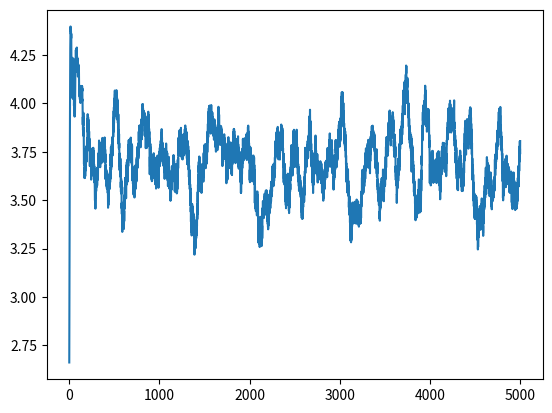

Here is the Python script that generated this plot: (Note: this script raises an exception after producing the figure.)

# coding: utf-8

# In[10]:


from scipy.optimize import curve_fit
import random
import numpy as np
import matplotlib.pyplot as plt
get_ipython().run_line_magic('matplotlib', 'inline')
class Car:
    "sdfsf"

T=5000
l=500 #總長



p2=1 #進車機率
def f(l):
    return l[0]
#排序用的function 可不管
def prob(x):
    a=random.randint(1,10)
    if a<=x*10:
        return True
    else:
        return False
    # x的機率是true 1-x的機率是False
def ini(rho,V_max,d): #初始化道路的程式 d是車子的安全距離
   
    n=int(rho*l/(2*d)) #車子數量由密度 道路長 安全距離所決定 初始的位置會是d的整數倍
    S=[] #儲存某個時間點個個車子的狀態
    
    rad_lis=[]#用來生成隨機位置用的   
    for i in range(0,l):
    
        if i*d>l:
            break
        rad_lis.append(i*d)
    rad_x=random.sample(rad_lis,n)
    
    for i in range(n):
        x=Car()
        x.pos=rad_x[i]
        x.v=random.uniform(0,V_max)
        
        S.append([x.pos,x.v])
    S.sort(key=f) #由位置來排序 第一台車、第二台車....第n台車 
    for i in  range(n):
        if i>0 and S[i]<S[i-1]:
            print("rgdg")
    return S
   
def avg(x): #用來算平均用的
    
    for i in range(len(x)):
        if i==0:
            pass
        else:
            x[i]+=x[i-1]
    return x[len(x)-1]/len(x)

a=np.ndarray.tolist(np.random.normal(3,1.5,3000))
a=list(filter(lambda x:x>0.01,a))
def normal(): #Gaussian sampling
  
    s=random.sample(a,1)
    return s[0]
print("done")



# In[19]:


avgV=[] #個個時刻的平均速度
avgd=0
P=[] #所有時間所有狀態

t=[] #時間(長度和P一樣)
def traffic(rho,V_max,d):
    #n是車子數量 V_max速度上限 d 安全距離
    S=ini(rho,V_max,d)
    V=[] #計算平均速度用的
    global avgd
    avg_d=[]
    for j in range(T):
        
        V1=[]
        #每個時段內發生的事
       
        for i in range(len(S)):
            x=len(S)-1
            t.append(j) 
            P.append(S[x-i][0])
            a=normal()
            
        #每台車的狀況
            if i>0 :
                dx=S[x-i+1][0]-S[x-i][0] #前後車距
                if S[x-i][1]<V_max:
                   
                    if S[x-i][1]+1 <=dx-d : #(1)加速不會超過安全距離的話就+速
                       
                        if dx<=5*d :    #車距(預設5d)不夠大就會出現延遲時間
                            S[x-i][1]+=1/a
                        else:
                            S[x-i][1]+=1
                        
                    if S[x-i][1]>dx-d  :
                        #(2)速度超過安全距離的話就減速至跟距離一樣
                        S[x-i][1]=dx-d
                    if S[x-i][1]>=V_max:
                        S[x-i][1]=V_max
                else: #速度等於上限時
                    if S[x-i][1]>dx-d  :
                        #跟上面一樣
                        S[x-i][1]=dx-d
                    
                    
            if i>0 and S[x-i+1][0]<S[x-i][0]: #debug用的
                            
                print(S[x-i+1][0],S[x-i][0],S[x-i][1],j,i)
                break
            
        
            if i==0 and S[x-i][1]<V_max:
                S[x-i][1]+=1
                if S[x-i][1]>=V_max:
                    S[x-i][1]=V_max
                
                
           
            
           
        for k in range(len(S)):
            S[k][0]+=S[k][1]  #(4)更新車子的位置
            V.append(S[k][1]) #j時刻所有車的速度都丟進來
            V1.append(S[k][1])
            
            
            if S[k][0]>l: #若有車跑出去 大家集體往前移 在家新的車進來
                S.remove(S[len(S)-1])
                for a in range(len(S)):
                    S[a][0]+=d
                S.insert(0,[0,V_max]) 
            
            if k>0: #看一下大家有無保持安全間距
                
                avg_d.append(S[k][0]-S[k-1][0])
                
                if S[k][0]-S[k-1][0]<d:
                    print("no!",j,k,S[k][0],S[k-1][0],S[k-1][1])
            
        
        avgV.append(avg(V1)) #j時刻的平均速度
      
        
        
    avgd=avg(avg_d)
      
                
         
    
    avg_V=avg(V) #每個n對應到的平均速度
    
    return avg_V 
P=[]
t=[]
traffic(0.3,5,1.5)
plt.plot(avgV)


# In[16]:


#plt.figure(figsize=(20,25))
#plt.xlim(100,2500)
#plt.scatter(t,P) #X 時間    Y 位置


# In[92]:


#Vbar 和 ro
"""Vbar1=[] #蒐集各個n的平均速度
ro1=[] #密度

for i in range(10,500,10):
    Vbar1.append(traffic(i/500,5,1.5,2))
    ro1.append(i/500)
    print(i)
"""

Vbar2=[]
ro2=[] 

for i in range(10,500,10):
    Vbar2.append(traffic(i/500,5,1.5,3))
    ro2.append(i/500)
    print(i)
Vbar4=[] 
ro4=[] 

for i in range(10,500,10):
    Vbar4.append(traffic(i/500,5,1.5,4))
    ro4.append(i/500)
    print(i)
    
"""Vbar5=[] 
ro5=[] 
for i in range(10,500,10):
    Vbar5.append(traffic(i/500,5,1.5,5))
    ro5.append(i/500)
    print(i)
plt.scatter(ro1,Vbar1)"""
plt.scatter(ro2,Vbar2)
plt.scatter(ro4,Vbar4)
#plt.scatter(ro5,Vbar5)


# In[93]:


#流量對密度
"""q1=[]
for i in range(len(Vbar1)):
    q1.append(Vbar1[i]*ro1[i])
    print(i)"""
q2=[]
for i in range(len(Vbar2)):
    q2.append(Vbar2[i]*ro2[i])
    
q3=[]
for i in range(len(Vbar4)):
    q3.append(Vbar4[i]*ro4[i])
"""q4=[]
for i in range(len(Vbar5)):
    q4.append(Vbar5[i]*ro5[i])
plt.scatter(ro1,q1)"""
plt.scatter(ro2,q2)
plt.scatter(ro4,q3)
#plt.scatter(ro5,q4)


# In[10]:


plt.scatter(ro1,q1) 


# In[84]:


P=[] #所有時間所有狀態

t=[] #時間(長度和P一樣)
avgV=[]
a=traffic(0.3,5,1.5,5)
print(a)

plt.plot(avgV) #平均速度(Y) 時間(X) 


# In[59]:


P=[] #所有時間所有狀態

t=[] #時間(長度和P一樣)
avgV=[]
a=traffic(0.4,5,1.5,3)
print(a)
plt.plot(avgV) #平均速度(Y) 時間(X) 


# In[ ]:





# In[88]:


plt.plot(avgV) #平均速度(Y) 時間(X) 


# In[3]:


#給定密度下 平均速度(Y)和反應時間(X)的圖
Vbar=[]
dt=[]
for i in range(10,110,1):
    Vbar.append(traffic(0.5,5,1.5,i/10))
    dt.append(i/10)
    print(i)


# In[95]:


plt.scatter(dt,Vbar)


# In[ ]:





# In[ ]:





# In[78]:


Vbar4=[] 
ro4=[] 

for i in range(10,500,10):
    avgV=[]
    Vbar4.append(traffic(i/500,5,1.5,4))
    ro4.append(i/500)
    for j in range(1000):
        Vbar4.append(avgV[j])
        ro4.append(i/500)
    print(i)
plt.scatter(ro4,Vbar4)


# In[80]:


q=[]
for i in range(len(Vbar4)):
    q.append(Vbar4[i]*ro4[i])
plt.scatter(ro4,q)


# In[12]:


a=np.random.normal(3,1,1000)
x=random.sample(a,1)


# In[6]:





# In[1]:


get_ipython().system('jupyter nbconvert --to script hw3.ipynb')

